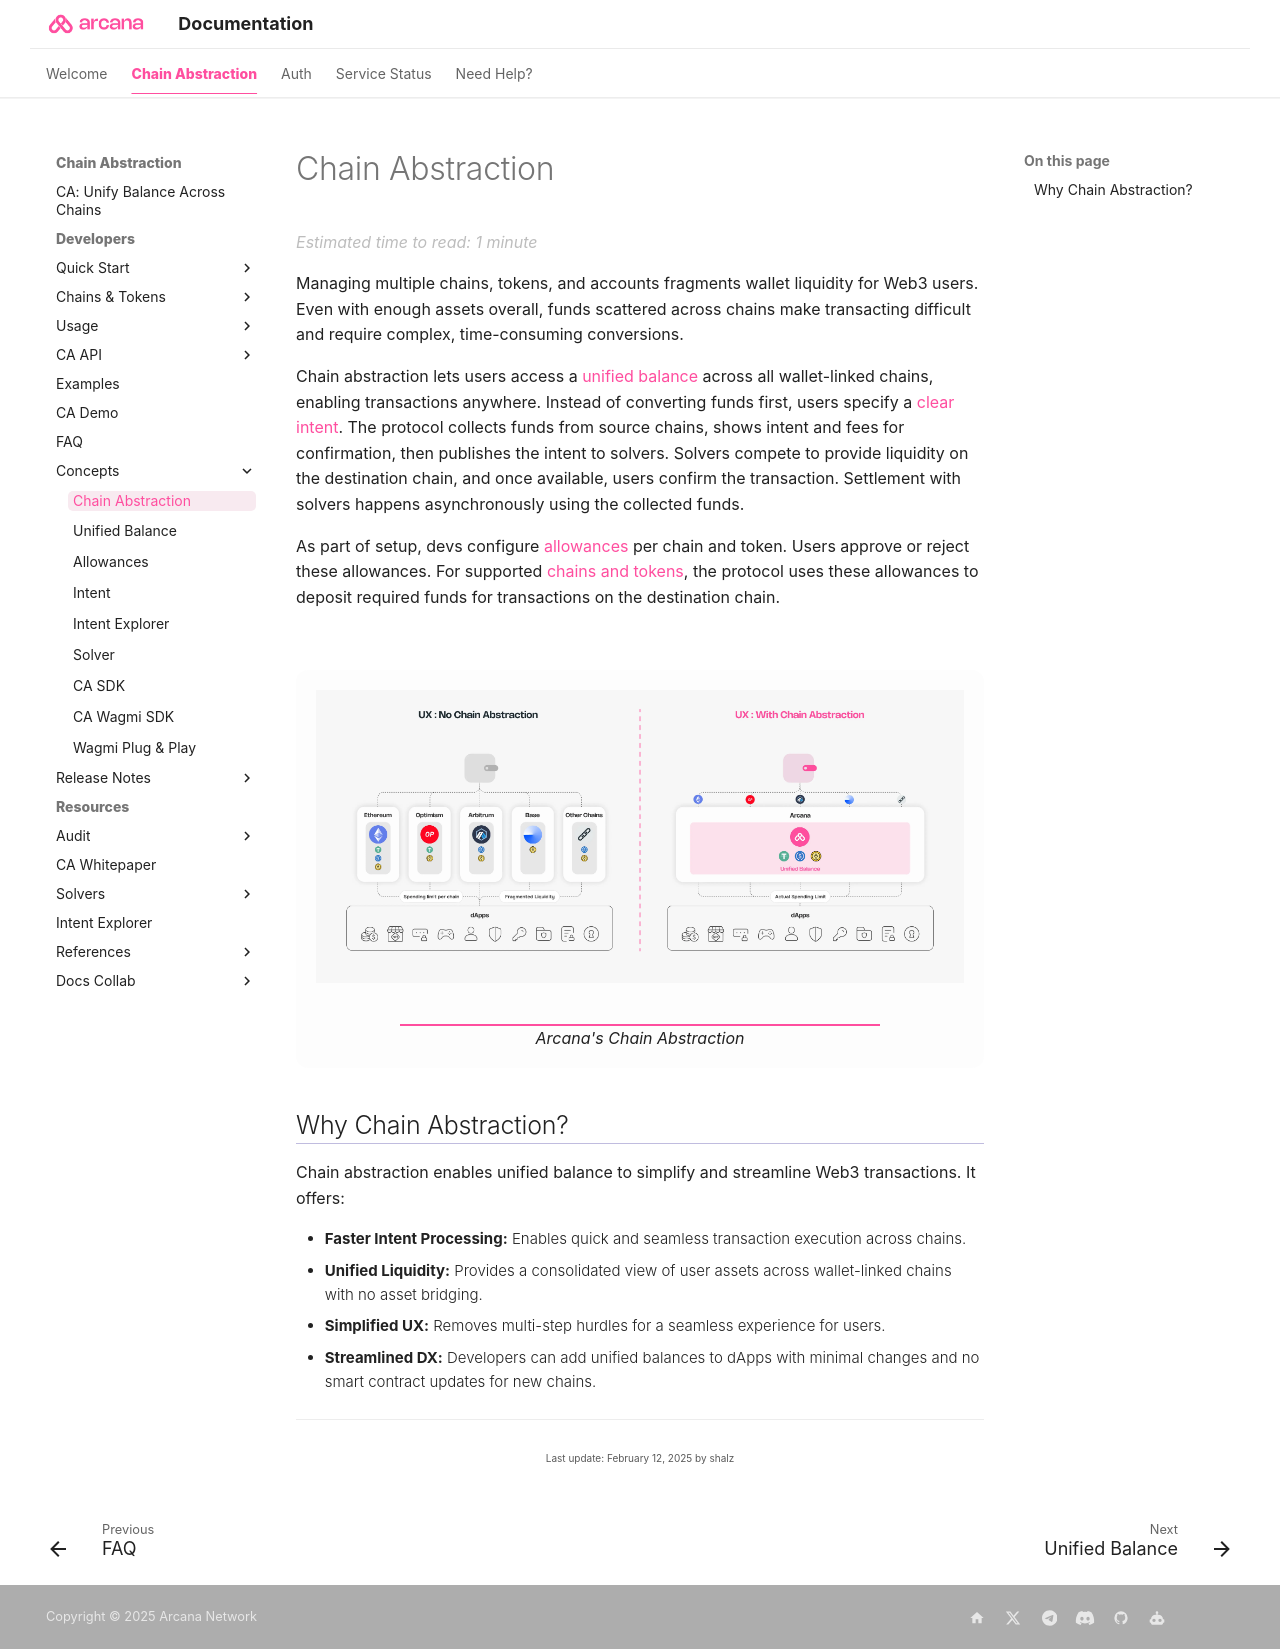

repository: shaloo/docs.arcana · page: concepts/ca/chain-abstraction/index.html · generator: mkdocs

---
alias: concept-ca
title: 'Chain Abstraction'
description: 'What is Arcana Chain Abstraction and how unified balance helps Web3 UX.'
arcana:
  root_rel_path: ..
---

# Chain Abstraction

{% include "./text-snippets/ca/what_is_ca.md" %}
